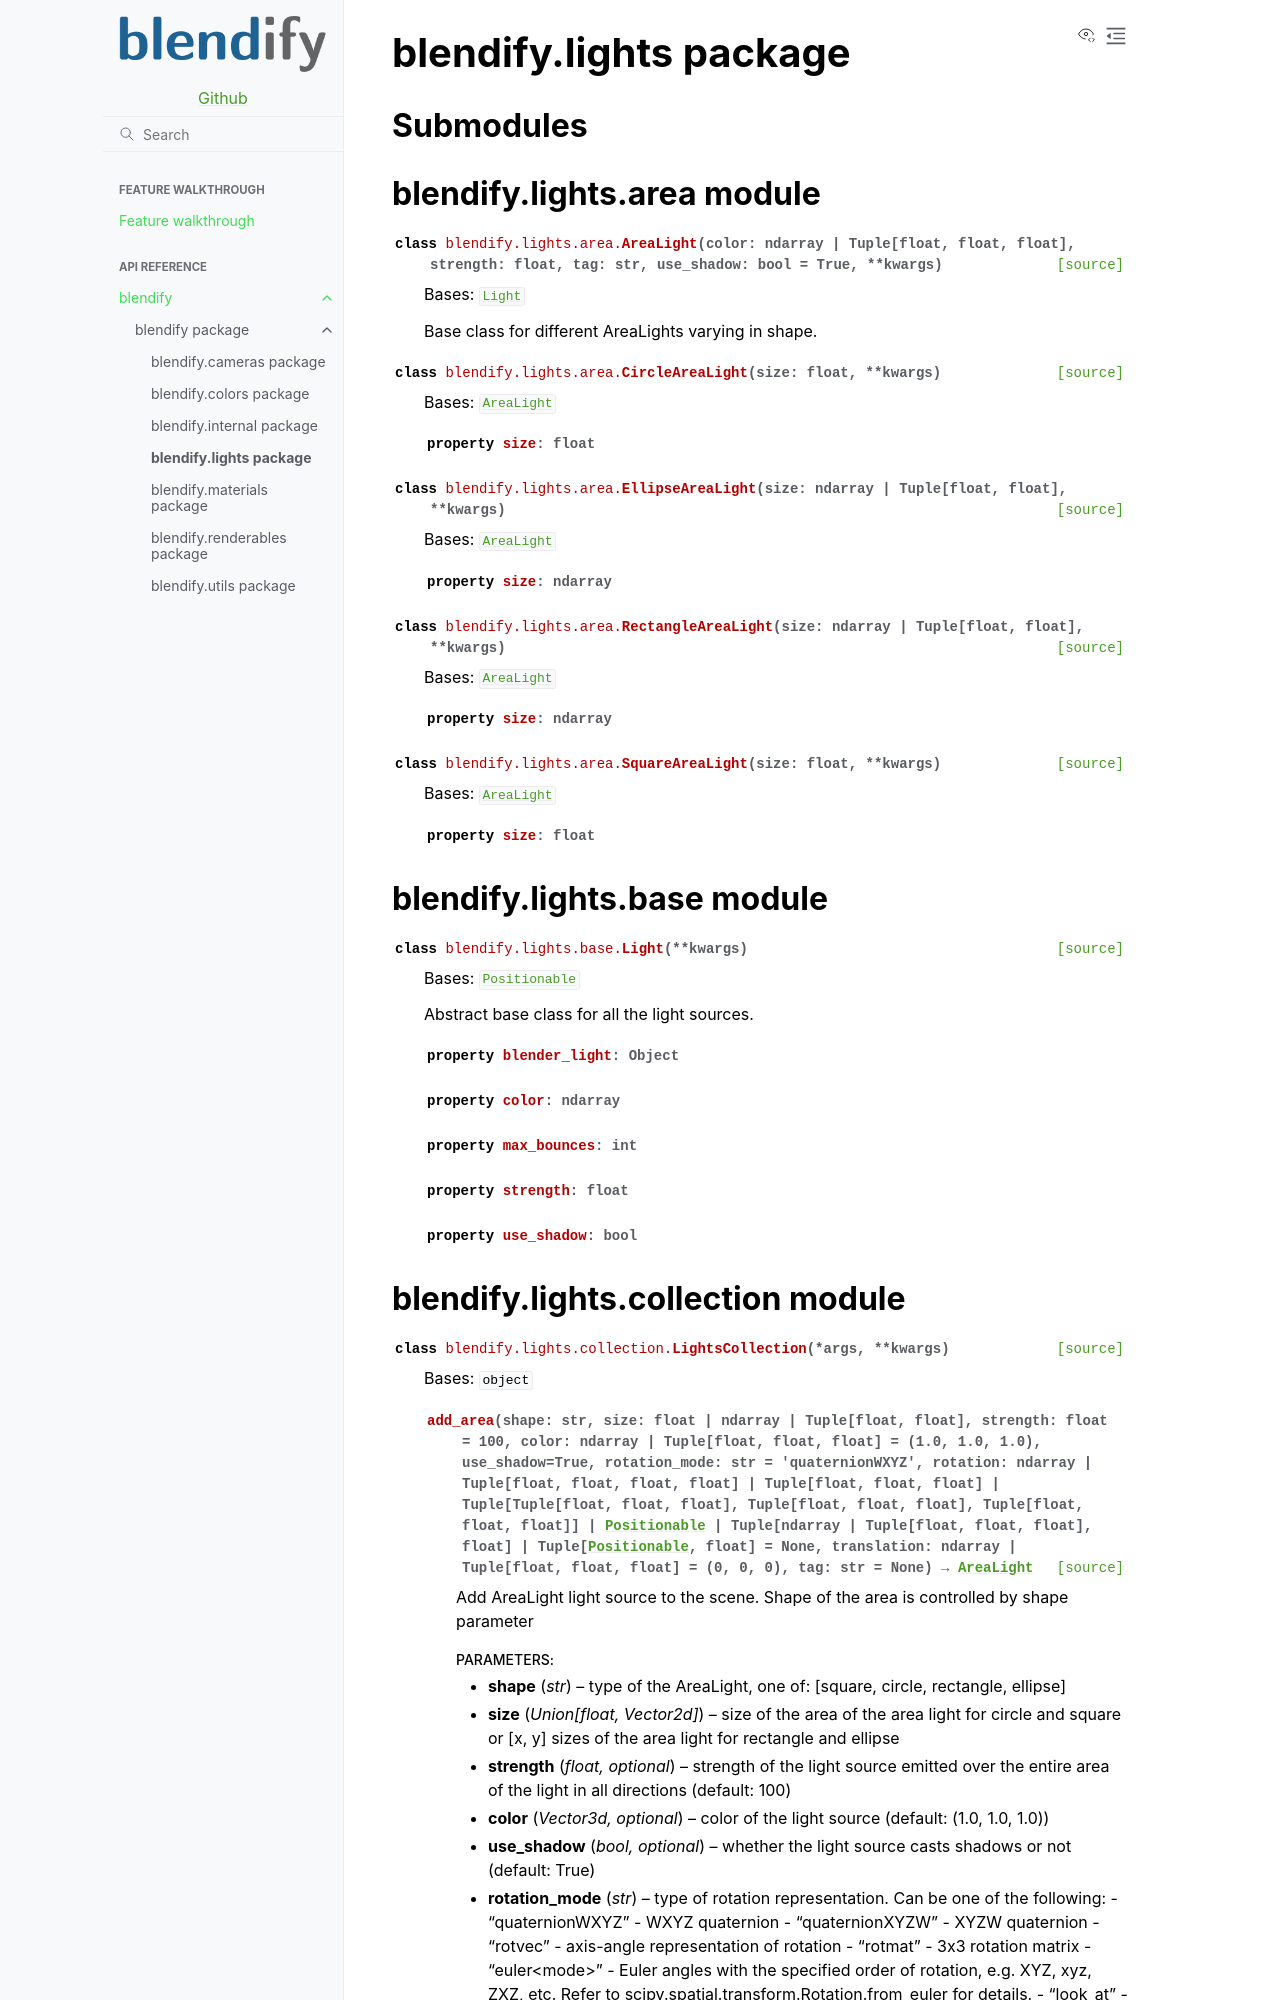

repository: ptrvilya/blendify · page: api/blendify.lights.html · generator: sphinx

.. _blendify.lights:

blendify.lights package
=======================

Submodules
----------

blendify.lights.area module
---------------------------

.. automodule:: blendify.lights.area
   :members:
   :undoc-members:
   :show-inheritance:
